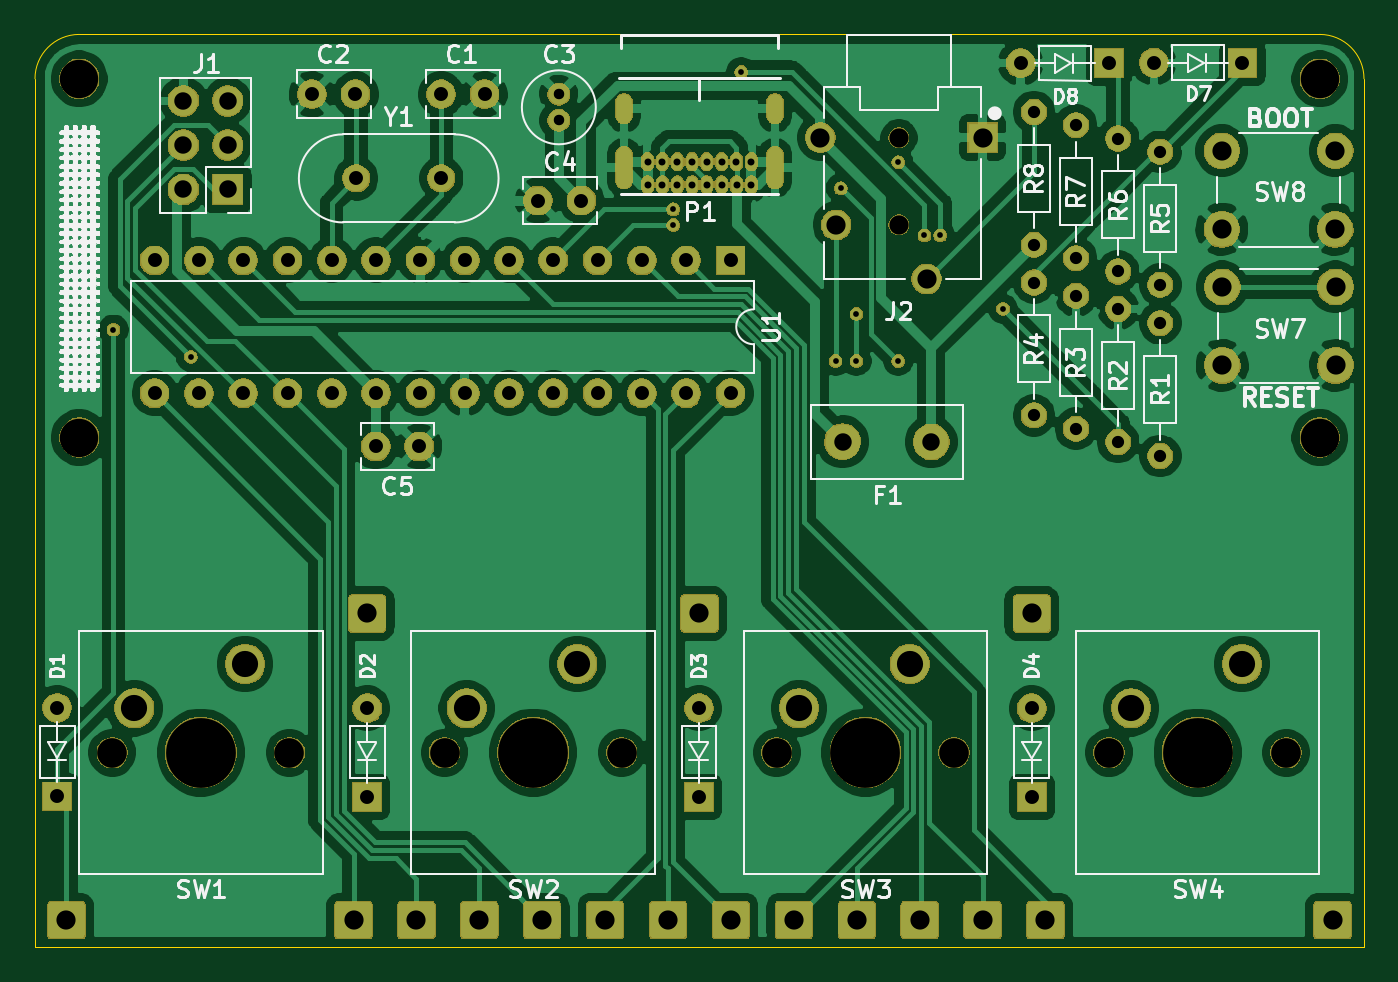
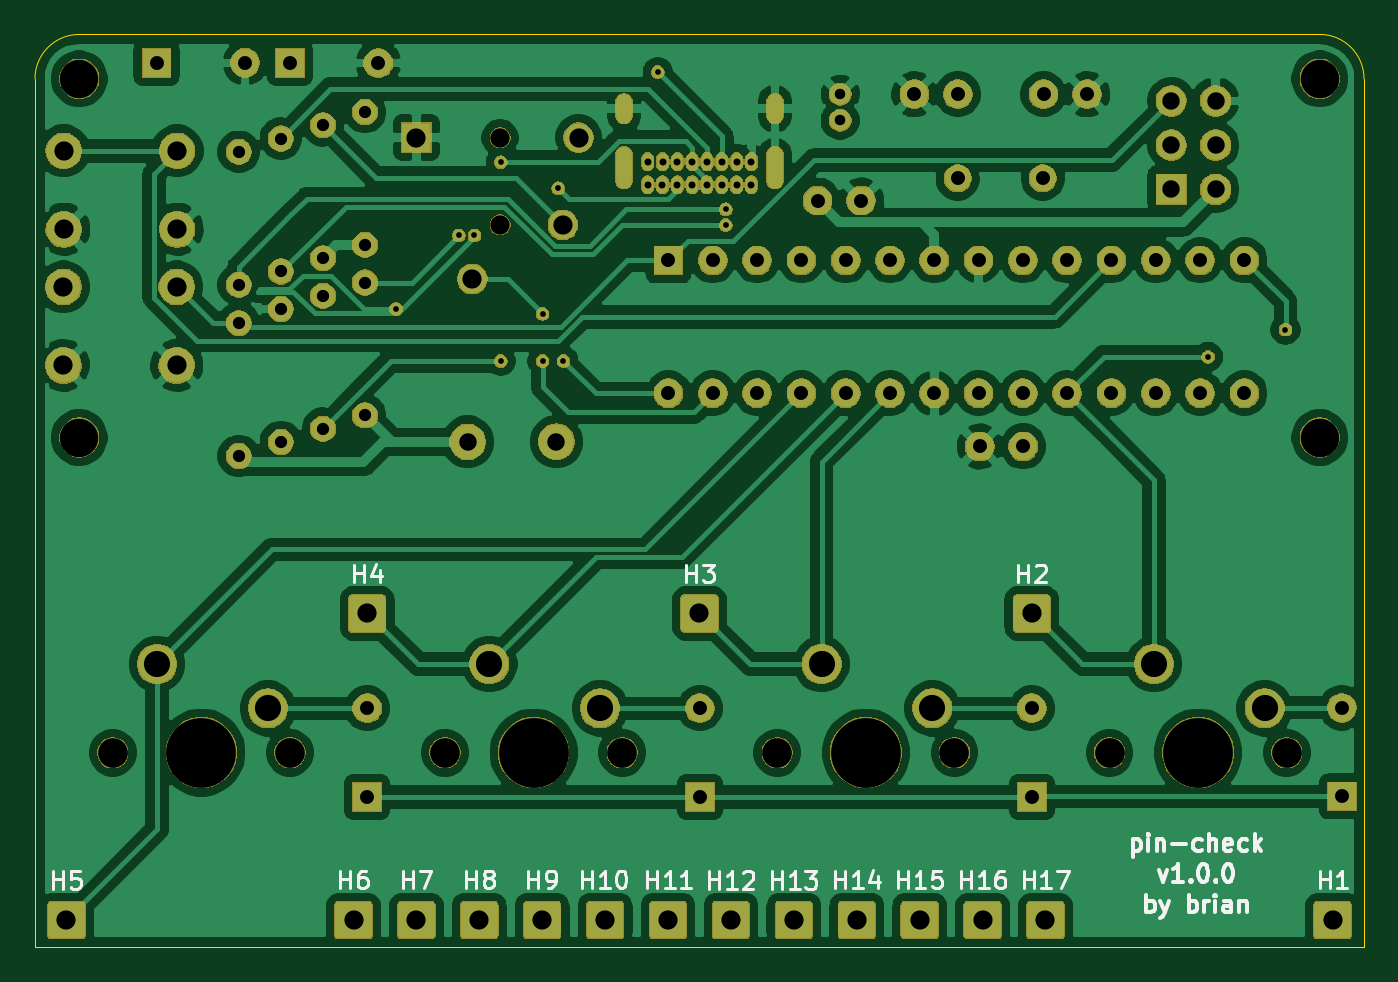
Circuit board: 8 layer files. Board 76.2 x 52.3 mm.
- bottom_copper: pin-check-B_Cu.gbr (195379 bytes)
- bottom_mask: pin-check-B_Mask.gbr (152840 bytes)
- bottom_silk: pin-check-B_SilkS.gbr (15810 bytes)
- outline: pin-check-Edge_Cuts.gbr (849 bytes)
- top_copper: pin-check-F_Cu.gbr (184142 bytes)
- top_mask: pin-check-F_Mask.gbr (152840 bytes)
- top_silk: pin-check-F_SilkS.gbr (134636 bytes)
- drill: pin-check.drl (2871 bytes)

=== bottom_copper: pin-check-B_Cu.gbr (195379 bytes, source omitted) ===
=== bottom_mask: pin-check-B_Mask.gbr (152840 bytes, source omitted) ===
=== bottom_silk: pin-check-B_SilkS.gbr (15810 bytes, source omitted) ===
=== outline: pin-check-Edge_Cuts.gbr ===
%TF.GenerationSoftware,KiCad,Pcbnew,(5.1.6-0-10_14)*%
%TF.CreationDate,2020-07-26T16:45:55-04:00*%
%TF.ProjectId,pin-check,70696e2d-6368-4656-936b-2e6b69636164,v1.0.0*%
%TF.SameCoordinates,Original*%
%TF.FileFunction,Profile,NP*%
%FSLAX46Y46*%
G04 Gerber Fmt 4.6, Leading zero omitted, Abs format (unit mm)*
G04 Created by KiCad (PCBNEW (5.1.6-0-10_14)) date 2020-07-26 16:45:55*
%MOMM*%
%LPD*%
G01*
G04 APERTURE LIST*
%TA.AperFunction,Profile*%
%ADD10C,0.050000*%
%TD*%
G04 APERTURE END LIST*
D10*
X158750000Y-77724000D02*
X158750000Y-27940000D01*
X82550000Y-27940000D02*
X82550000Y-77724000D01*
X156210000Y-25400000D02*
X85090000Y-25400000D01*
X82550000Y-27940000D02*
G75*
G02*
X85090000Y-25400000I2540000J0D01*
G01*
X156210000Y-25400000D02*
G75*
G02*
X158750000Y-27940000I0J-2540000D01*
G01*
X82550000Y-77724000D02*
X158750000Y-77724000D01*
M02*

=== top_copper: pin-check-F_Cu.gbr (184142 bytes, source omitted) ===
=== top_mask: pin-check-F_Mask.gbr (152840 bytes, source omitted) ===
=== top_silk: pin-check-F_SilkS.gbr (134636 bytes, source omitted) ===
=== drill: pin-check.drl ===
M48
; DRILL file {KiCad (5.1.6-0-10_14)} date Sunday, July 26, 2020 at 04:46:30 PM
; FORMAT={-:-/ absolute / inch / decimal}
; #@! TF.CreationDate,2020-07-26T16:46:30-04:00
; #@! TF.GenerationSoftware,Kicad,Pcbnew,(5.1.6-0-10_14)
FMAT,2
INCH
T1C0.0130
T2C0.0157
T3C0.0236
T4C0.0276
T5C0.0315
T6C0.0394
T7C0.0433
T8C0.0591
T9C0.0433
T10C0.0669
T11C0.0866
T12C0.1575
%
G90
G05
T1
X3.4272Y-1.6663
X3.6019Y-1.7278
X4.6909Y-1.3946
X4.6909Y-1.4301
X4.8445Y-1.0849
X5.0571Y-1.7372
X5.0689Y-1.3474
X5.1043Y-1.6309
X5.1043Y-1.7372
X5.1988Y-1.2883
X5.1988Y-1.7372
X5.2579Y-1.4537
X5.2933Y-1.4537
X5.435Y-1.6191
T2
X4.6327Y-1.287
X4.6329Y-1.3392
X4.6661Y-1.287
X4.6663Y-1.3392
X4.6996Y-1.287
X4.6998Y-1.3392
X4.7331Y-1.287
X4.7333Y-1.3392
X4.7665Y-1.287
X4.7667Y-1.3392
X4.8Y-1.287
X4.8002Y-1.3392
X4.8335Y-1.287
X4.8337Y-1.3392
X4.8671Y-1.287
X4.8671Y-1.3392
T3
X4.4325Y-1.135
X4.4325Y-1.1941
T4
X5.6Y-1.205
X5.6Y-1.505
X5.695Y-1.235
X5.695Y-1.535
X5.79Y-1.265
X5.79Y-1.565
X5.505Y-1.56
X5.505Y-1.86
X5.505Y-1.175
X5.505Y-1.475
X5.6Y-1.59
X5.6Y-1.89
X5.695Y-1.62
X5.695Y-1.92
X5.79Y-1.6517
X5.79Y-1.9517
T5
X4.749Y-2.521
X4.749Y-2.721
X5.5Y-2.521
X5.5Y-2.721
X3.52Y-1.51
X3.52Y-1.81
X3.62Y-1.51
X3.62Y-1.81
X3.72Y-1.51
X3.72Y-1.81
X3.82Y-1.51
X3.82Y-1.81
X3.92Y-1.51
X3.92Y-1.81
X4.02Y-1.51
X4.02Y-1.81
X4.12Y-1.51
X4.12Y-1.81
X4.22Y-1.51
X4.22Y-1.81
X4.32Y-1.51
X4.32Y-1.81
X4.42Y-1.51
X4.42Y-1.81
X4.52Y-1.51
X4.52Y-1.81
X4.62Y-1.51
X4.62Y-1.81
X4.72Y-1.51
X4.72Y-1.81
X4.82Y-1.51
X4.82Y-1.81
X3.875Y-1.135
X3.9734Y-1.135
X4.1666Y-1.135
X4.265Y-1.135
X4.0191Y-1.93
X4.1175Y-1.93
X5.475Y-1.065
X5.675Y-1.065
X5.7756Y-1.0639
X5.9756Y-1.0639
X3.975Y-1.325
X4.1671Y-1.325
X3.3Y-2.52
X3.3Y-2.72
X4.0Y-2.521
X4.0Y-2.721
X4.385Y-1.375
X4.4834Y-1.375
T6
X5.073Y-1.9194
X5.273Y-1.9198
X3.585Y-1.15
X3.585Y-1.25
X3.585Y-1.35
X3.685Y-1.15
X3.685Y-1.25
X3.685Y-1.35
T7
X4.75Y-2.307
X5.105Y-2.999
X3.969Y-2.999
X4.111Y-2.999
X5.0228Y-1.2331
X5.0583Y-1.43
X5.263Y-1.552
X5.389Y-1.2331
X4.253Y-2.999
X4.0Y-2.307
X4.395Y-2.999
X4.821Y-2.999
X5.5Y-2.307
X5.531Y-2.999
X5.389Y-2.999
X5.93Y-1.57
X5.93Y-1.7472
X6.1859Y-1.57
X6.1859Y-1.7472
X6.179Y-2.999
X4.537Y-2.999
X5.9291Y-1.2628
X5.9291Y-1.44
X6.185Y-1.2628
X6.185Y-1.44
X4.963Y-2.999
X4.679Y-2.999
X3.321Y-2.999
X5.247Y-2.999
T8
X3.4744Y-2.5213
X3.7244Y-2.4213
X4.2244Y-2.5213
X4.4744Y-2.4213
X4.9744Y-2.5213
X5.2244Y-2.4213
X5.7244Y-2.5213
X5.9744Y-2.4213
T9
X5.2Y-1.2331
X5.2Y-1.43
T10
X3.4244Y-2.6213
X3.8244Y-2.6213
X4.1744Y-2.6213
X4.5744Y-2.6213
X4.9244Y-2.6213
X5.3244Y-2.6213
X5.6744Y-2.6213
X6.0744Y-2.6213
T11
X3.35Y-1.1
X6.15Y-1.91
X3.35Y-1.91
X6.15Y-1.1
T12
X3.6244Y-2.6213
X4.3744Y-2.6213
X5.1244Y-2.6213
X5.8744Y-2.6213
T3
G00X4.5797Y-1.1833
M15
G01X4.5797Y-1.1518
M16
G05
G00X4.5797Y-1.3301
M15
G01X4.5797Y-1.271
M16
G05
G00X4.9203Y-1.1833
M15
G01X4.9203Y-1.1518
M16
G05
G00X4.9203Y-1.3301
M15
G01X4.9203Y-1.271
M16
G05
T0
M30
